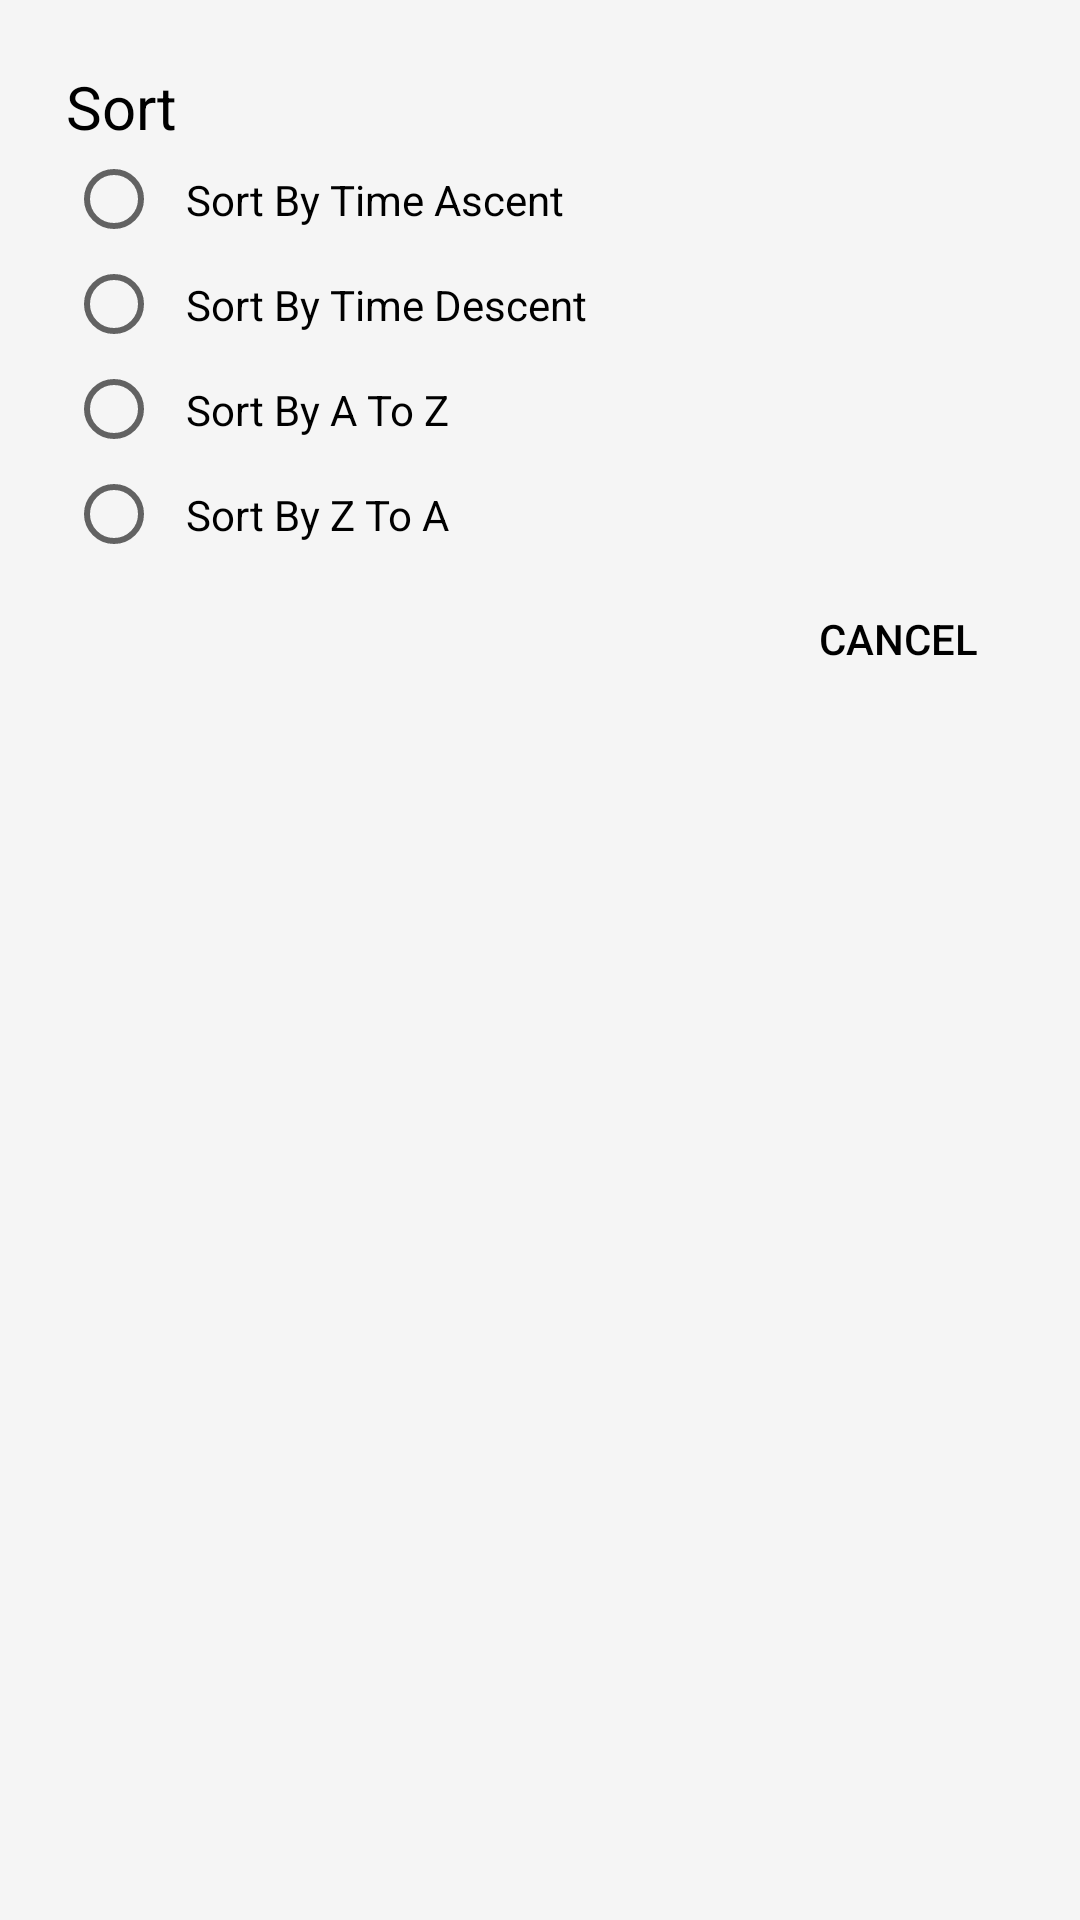

The Android layout XML behind this screen, and the referenced resources:
<!-- AndroidManifest.xml: application theme AppTheme -->
<!-- res/layout/dialog_sort.xml -->
<?xml version="1.0" encoding="utf-8"?>
<LinearLayout xmlns:android="http://schemas.android.com/apk/res/android"
    android:orientation="vertical" android:layout_width="match_parent"
    android:layout_height="match_parent"
    android:padding="22dp"
    >

    <TextView
        android:textSize="20sp"
        android:textColor="@color/black"
        android:layout_width="match_parent"
        android:layout_height="wrap_content"
        android:text="Sort"/>
    <RadioGroup android:id="@+id/dialog_sort_group"
        android:layout_width="match_parent"
        android:layout_height="wrap_content" >
        <RadioButton
            android:padding="8dp"
            android:textColor="@color/black"
            android:id="@+id/dialog_sort_by_time_a"
            android:layout_width="match_parent"
            android:layout_height="wrap_content"
            android:text="Sort By Time Ascent" />

        <RadioButton
            android:padding="8dp"
            android:textColor="@color/black"
            android:id="@+id/dialog_sort_by_time_d"
            android:layout_width="match_parent"
            android:layout_height="wrap_content"
            android:text="Sort By Time Descent" />

        <RadioButton
            android:padding="8dp"
            android:id="@+id/dialog_sort_by_a_z"
            android:textColor="@color/black"
            android:layout_width="match_parent"
            android:layout_height="wrap_content"
            android:text="Sort By A To Z" />

        <RadioButton
            android:padding="8dp"
            android:id="@+id/dialog_sort_by_z_a"
            android:textColor="@color/black"
            android:layout_width="match_parent"
            android:layout_height="wrap_content"
            android:text="Sort By Z To A" />
    </RadioGroup>
    <Button android:id="@+id/dialog_sort_cancel"
        android:textColor="@color/black"
        style="?attr/buttonBarButtonStyle"
        android:layout_width="wrap_content"
        android:layout_height="wrap_content"
        android:layout_gravity="end"
        android:text="Cancel"/>
</LinearLayout>
<!-- resources referenced by this layout -->
<resources>
  <color name="black">#000000</color>
  <style name="AppTheme" parent="Theme.AppCompat.Light.NoActionBar">
          
          <item name="colorPrimary">@color/colorPrimary</item>
          <item name="colorPrimaryDark">@color/colorPrimaryDark</item>
          <item name="colorAccent">@color/colorAccent</item>
          <item name="android:windowBackground">@color/colorBackground</item>
  
      </style>
  <color name="colorPrimary">#CDC9C9</color>
  <color name="colorPrimaryDark">#CDC9C9</color>
  <color name="colorAccent">#CDC9C9</color>
  <color name="colorBackground">#F5F5F5</color>
</resources>
